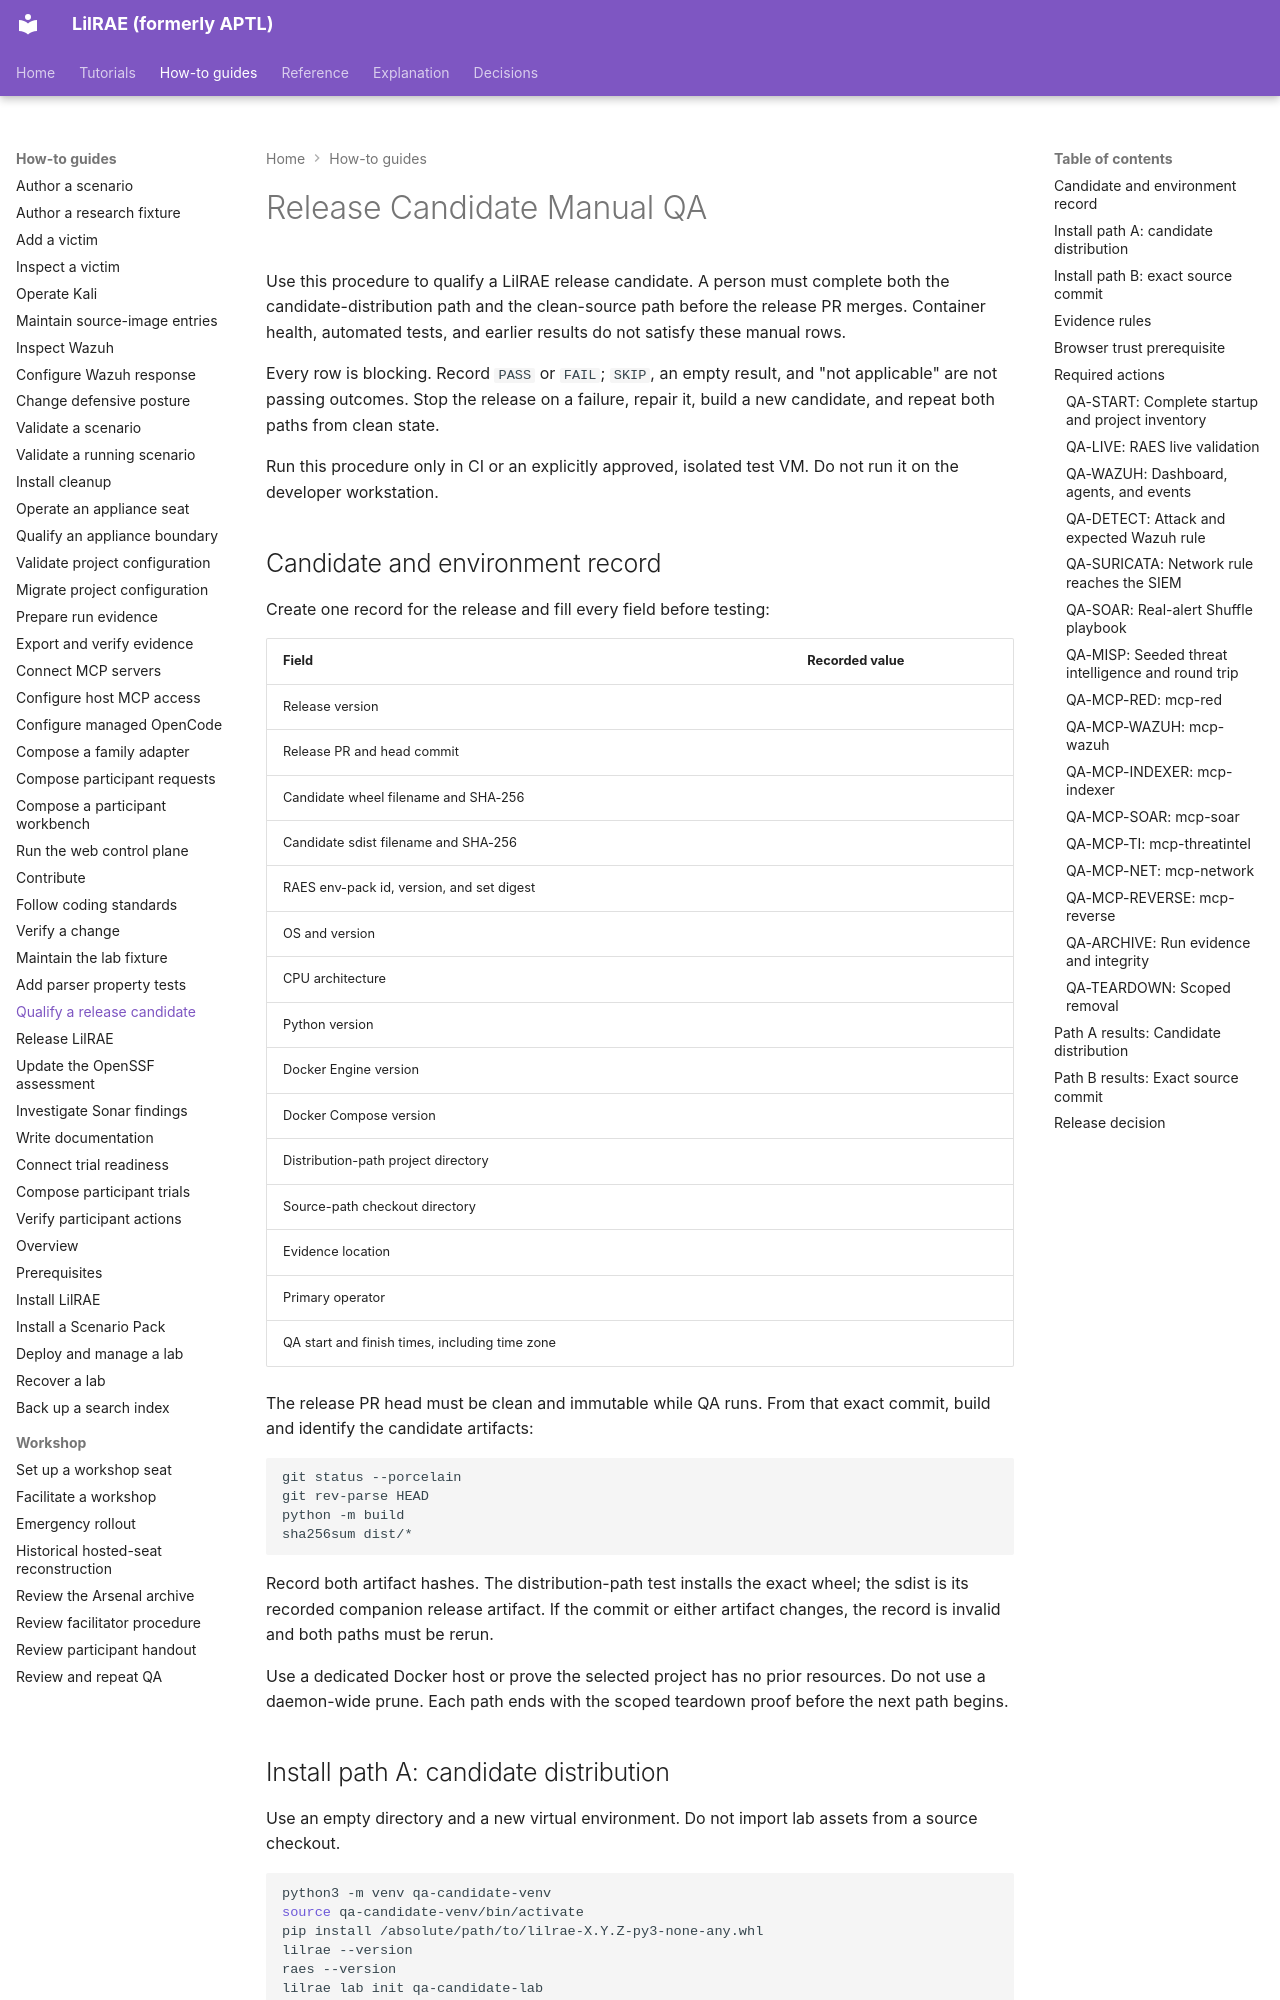

repository: OpenRAE/lilrae · page: testing/smoke-test-plan/index.html · generator: mkdocs

# Release Candidate Manual QA

Use this procedure to qualify a LilRAE release candidate.
A person must complete both the candidate-distribution path and the clean-source path before the release PR merges.
Container health, automated tests, and earlier results do not satisfy these manual rows.

Every row is blocking. Record `PASS` or `FAIL`; `SKIP`, an empty result, and
"not applicable" are not passing outcomes. Stop the release on a failure,
repair it, build a new candidate, and repeat both paths from clean state.

Run this procedure only in CI or an explicitly approved, isolated test VM.
Do not run it on the developer workstation.

## Candidate and environment record

Create one record for the release and fill every field before testing:

| Field | Recorded value |
| --- | --- |
| Release version | |
| Release PR and head commit | |
| Candidate wheel filename and SHA-256 | |
| Candidate sdist filename and SHA-256 | |
| RAES env-pack id, version, and set digest | |
| OS and version | |
| CPU architecture | |
| Python version | |
| Docker Engine version | |
| Docker Compose version | |
| Distribution-path project directory | |
| Source-path checkout directory | |
| Evidence location | |
| Primary operator | |
| QA start and finish times, including time zone | |

The release PR head must be clean and immutable while QA runs. From that exact
commit, build and identify the candidate artifacts:

```bash
git status --porcelain
git rev-parse HEAD
python -m build
sha256sum dist/*
```

Record both artifact hashes. The distribution-path test installs the exact
wheel; the sdist is its recorded companion release artifact. If the commit or
either artifact changes, the record is invalid and both paths must be rerun.

Use a dedicated Docker host or prove the selected project has no prior
resources. Do not use a daemon-wide prune. Each path ends with the scoped
teardown proof before the next path begins.

## Install path A: candidate distribution

Use an empty directory and a new virtual environment. Do not import lab assets
from a source checkout.

```bash
python3 -m venv qa-candidate-venv
source qa-candidate-venv/bin/activate
pip install /absolute/path/to/lilrae-X.Y.Z-py3-none-any.whl
lilrae --version
raes --version
lilrae lab init qa-candidate-lab
cd qa-candidate-lab
```

Record the installed version and wheel identity in the path-A evidence. The
initialized directory is the project directory for every path-A action below.

## Install path B: exact source commit

Use a second, clean checkout at the same recorded release-PR commit. Do not
reuse the distribution-path project, virtual environment, generated files, or
Docker volumes.

```bash
git clone https://github.com/OpenRAE/lilrae.git qa-source
cd qa-source
git checkout --detach <recorded-release-pr-head-commit>
git status --porcelain
python3 -m venv .venv
source .venv/bin/activate
pip install -e '.[dev]'
lilrae --version
raes --version
```

The clean checkout itself is the project directory for every path-B action.
